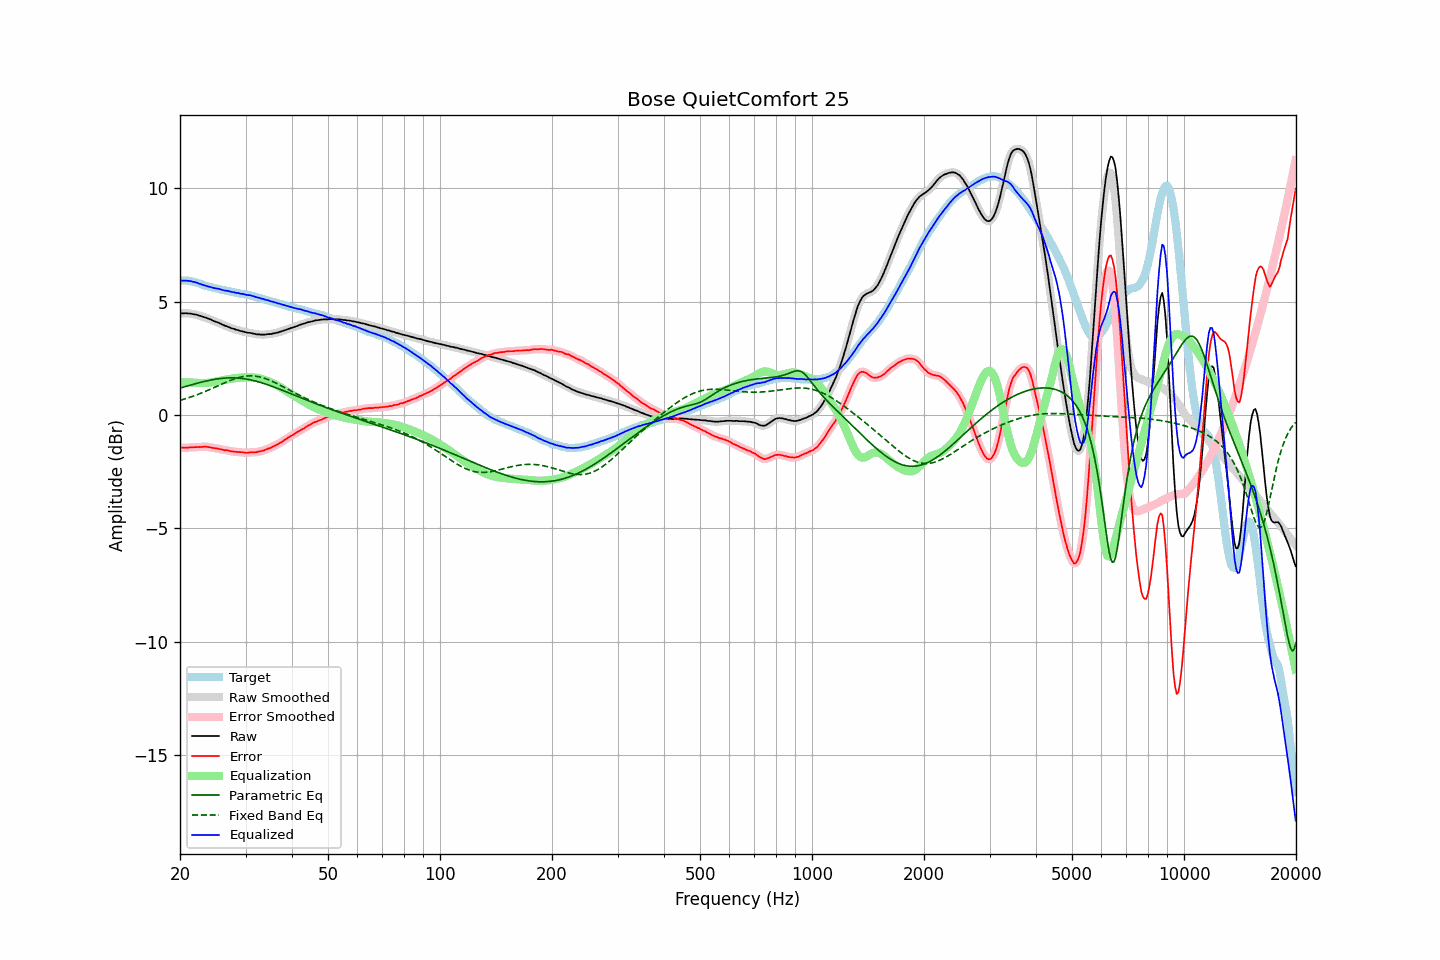

Source data for this figure (header and first rows):
frequency, raw, error, smoothed, error_smoothed, equalization, parametric_eq, fixed_band_eq, equalized_raw, equalized_smoothed, target
20.00, 4.48, -1.44, 4.48, -1.44, 1.44, 1.19, 0.65, 5.93, 5.93, 5.92
20.20, 4.48, -1.44, 4.48, -1.44, 1.44, 1.21, 0.67, 5.93, 5.93, 5.92
20.40, 4.47, -1.45, 4.48, -1.44, 1.44, 1.23, 0.69, 5.92, 5.92, 5.92
20.61, 4.48, -1.44, 4.48, -1.44, 1.44, 1.25, 0.71, 5.92, 5.92, 5.92
20.81, 4.48, -1.44, 4.48, -1.44, 1.44, 1.27, 0.73, 5.92, 5.92, 5.92
21.02, 4.47, -1.45, 4.48, -1.44, 1.44, 1.29, 0.75, 5.91, 5.92, 5.92
21.23, 4.47, -1.43, 4.47, -1.44, 1.43, 1.31, 0.78, 5.91, 5.91, 5.90
21.44, 4.46, -1.43, 4.46, -1.43, 1.43, 1.33, 0.80, 5.90, 5.89, 5.89
21.66, 4.44, -1.43, 4.45, -1.43, 1.43, 1.35, 0.82, 5.87, 5.88, 5.87
21.87, 4.43, -1.42, 4.44, -1.42, 1.42, 1.37, 0.85, 5.86, 5.86, 5.85
22.09, 4.42, -1.42, 4.42, -1.42, 1.42, 1.38, 0.87, 5.84, 5.84, 5.84
22.31, 4.40, -1.41, 4.40, -1.41, 1.41, 1.40, 0.90, 5.82, 5.82, 5.81
22.54, 4.37, -1.42, 4.38, -1.41, 1.41, 1.42, 0.93, 5.78, 5.79, 5.79
22.76, 4.36, -1.41, 4.36, -1.41, 1.41, 1.44, 0.96, 5.77, 5.76, 5.77
22.99, 4.33, -1.41, 4.34, -1.41, 1.40, 1.46, 0.99, 5.74, 5.74, 5.74
23.22, 4.31, -1.40, 4.32, -1.40, 1.40, 1.48, 1.01, 5.72, 5.72, 5.71
23.45, 4.29, -1.39, 4.29, -1.40, 1.41, 1.49, 1.04, 5.70, 5.70, 5.68
23.69, 4.26, -1.41, 4.27, -1.40, 1.41, 1.51, 1.07, 5.68, 5.68, 5.67
23.92, 4.23, -1.42, 4.24, -1.42, 1.42, 1.52, 1.11, 5.65, 5.66, 5.65
24.16, 4.21, -1.43, 4.21, -1.43, 1.43, 1.54, 1.14, 5.64, 5.64, 5.64
24.40, 4.17, -1.45, 4.18, -1.45, 1.44, 1.55, 1.17, 5.61, 5.62, 5.62
24.65, 4.14, -1.46, 4.15, -1.46, 1.45, 1.56, 1.20, 5.60, 5.60, 5.60
24.89, 4.11, -1.47, 4.12, -1.47, 1.47, 1.58, 1.23, 5.58, 5.58, 5.58
25.14, 4.09, -1.48, 4.09, -1.48, 1.48, 1.59, 1.27, 5.58, 5.57, 5.57
25.39, 4.06, -1.49, 4.06, -1.49, 1.50, 1.60, 1.30, 5.56, 5.56, 5.55
25.65, 4.03, -1.51, 4.03, -1.51, 1.51, 1.61, 1.33, 5.54, 5.54, 5.54
25.91, 3.99, -1.52, 4.00, -1.52, 1.52, 1.61, 1.36, 5.52, 5.52, 5.51
26.16, 3.96, -1.54, 3.96, -1.54, 1.53, 1.62, 1.39, 5.50, 5.50, 5.50
26.43, 3.93, -1.56, 3.94, -1.55, 1.55, 1.63, 1.43, 5.48, 5.49, 5.49
26.69, 3.91, -1.55, 3.91, -1.56, 1.56, 1.63, 1.46, 5.48, 5.47, 5.46
26.96, 3.88, -1.57, 3.88, -1.57, 1.58, 1.63, 1.49, 5.46, 5.46, 5.45
27.23, 3.85, -1.59, 3.85, -1.59, 1.59, 1.64, 1.51, 5.44, 5.44, 5.44
27.50, 3.82, -1.61, 3.83, -1.60, 1.60, 1.64, 1.54, 5.42, 5.43, 5.43
27.77, 3.80, -1.61, 3.80, -1.61, 1.61, 1.64, 1.57, 5.41, 5.41, 5.41
28.05, 3.78, -1.62, 3.78, -1.62, 1.62, 1.63, 1.59, 5.40, 5.40, 5.40
28.33, 3.75, -1.63, 3.76, -1.63, 1.63, 1.63, 1.62, 5.38, 5.39, 5.38
28.62, 3.74, -1.63, 3.74, -1.63, 1.64, 1.63, 1.64, 5.38, 5.37, 5.37
28.90, 3.71, -1.64, 3.72, -1.64, 1.64, 1.62, 1.66, 5.36, 5.36, 5.35
29.19, 3.69, -1.64, 3.70, -1.64, 1.65, 1.61, 1.67, 5.34, 5.35, 5.33
29.48, 3.68, -1.65, 3.68, -1.65, 1.65, 1.61, 1.69, 5.34, 5.33, 5.33
29.78, 3.66, -1.66, 3.66, -1.66, 1.66, 1.60, 1.70, 5.32, 5.32, 5.32
30.08, 3.64, -1.67, 3.64, -1.67, 1.66, 1.59, 1.71, 5.30, 5.30, 5.31
30.38, 3.62, -1.67, 3.63, -1.66, 1.66, 1.57, 1.72, 5.28, 5.29, 5.29
30.68, 3.62, -1.66, 3.62, -1.66, 1.66, 1.56, 1.72, 5.28, 5.28, 5.28
30.99, 3.61, -1.64, 3.61, -1.65, 1.66, 1.55, 1.72, 5.27, 5.27, 5.25
31.30, 3.59, -1.65, 3.60, -1.65, 1.65, 1.53, 1.72, 5.25, 5.25, 5.24
31.61, 3.58, -1.65, 3.58, -1.65, 1.65, 1.51, 1.72, 5.23, 5.23, 5.23
31.93, 3.56, -1.65, 3.57, -1.64, 1.64, 1.50, 1.71, 5.20, 5.21, 5.21
32.24, 3.55, -1.63, 3.56, -1.63, 1.63, 1.48, 1.70, 5.18, 5.19, 5.18
32.57, 3.55, -1.61, 3.55, -1.62, 1.62, 1.46, 1.69, 5.17, 5.17, 5.16
32.89, 3.54, -1.61, 3.55, -1.60, 1.60, 1.44, 1.67, 5.15, 5.15, 5.15
33.22, 3.54, -1.58, 3.54, -1.59, 1.58, 1.41, 1.65, 5.13, 5.13, 5.12
33.55, 3.54, -1.57, 3.54, -1.57, 1.56, 1.39, 1.63, 5.11, 5.11, 5.11
33.89, 3.54, -1.54, 3.55, -1.54, 1.54, 1.37, 1.61, 5.08, 5.09, 5.08
34.23, 3.55, -1.51, 3.55, -1.51, 1.51, 1.35, 1.58, 5.07, 5.07, 5.06
34.57, 3.56, -1.48, 3.56, -1.48, 1.49, 1.32, 1.55, 5.05, 5.04, 5.04
34.92, 3.56, -1.46, 3.57, -1.46, 1.46, 1.30, 1.53, 5.02, 5.02, 5.02
35.27, 3.57, -1.43, 3.58, -1.43, 1.43, 1.27, 1.49, 5.00, 5.00, 5.00
35.62, 3.59, -1.39, 3.59, -1.39, 1.39, 1.24, 1.46, 4.99, 4.98, 4.98
35.97, 3.60, -1.36, 3.60, -1.36, 1.36, 1.22, 1.43, 4.96, 4.96, 4.96
... 635 more rows
